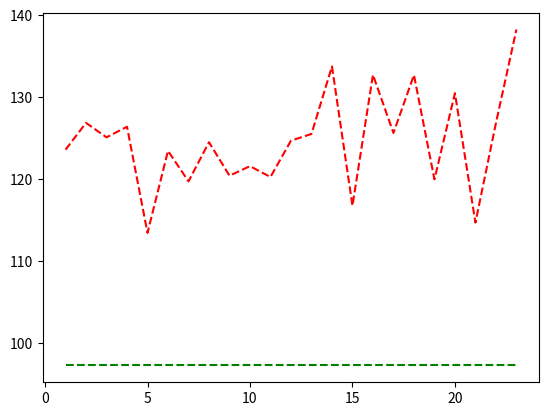

Reproduce this figure in Python.
import matplotlib.pyplot as plt

# Image: duomo.jpg, cols: 2048 rows: 1536, 55 seams

t = [1, 2, 3, 4, 5,
     6, 7, 8, 9, 10,
     11, 12, 13, 14, 15,
      16, 17, 18, 19, 20,
     21, 22, 23
     ]

plt.plot(
    t,
    [
        123.593,
        126.864,
        125.102,
        126.391,
        113.45,
        123.449,
        119.734,
        124.503,
        120.42,
        121.586,
        120.262,
        124.696,
        125.513,
        133.752,
        116.76,
        132.724,
        125.632,
        132.698,
        119.971,
        130.491,
        114.702,
        126.834,
        138.253,
    ],
    'r--',
    t,
    [
        97.279,
        97.279,
        97.279,
        97.279,
        97.279,
        97.279,

        97.279,
        97.279,
        97.279,
        97.279,
        97.279,
        97.279,

        97.279,
        97.279,
        97.279,
        97.279,
        97.279,
        97.279,

        97.279,
        97.279,
        97.279,
        97.279,
        97.279,

    ],
    'g--',
)
plt.show()

